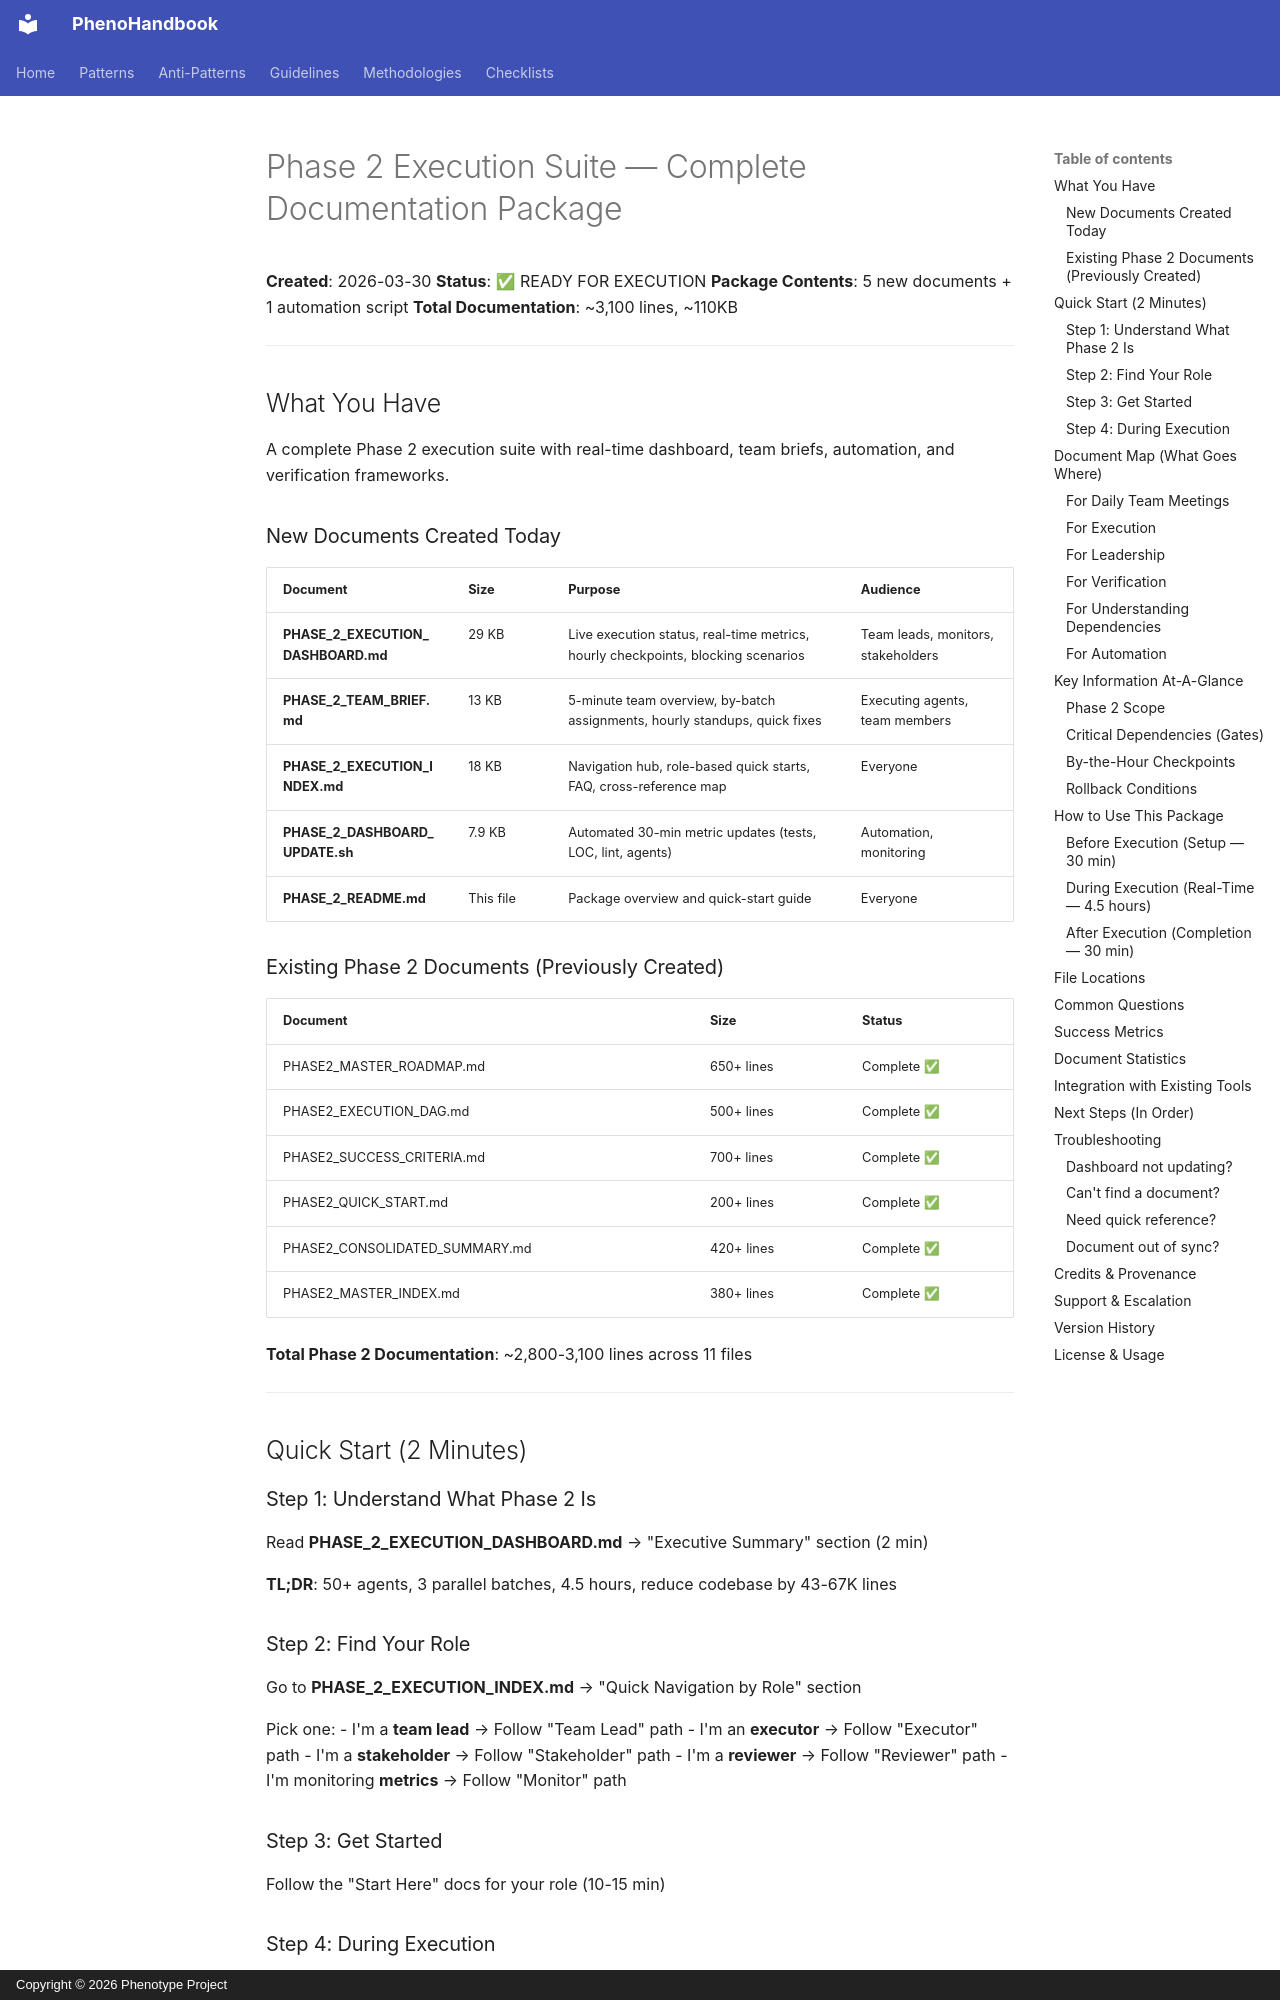

repository: KooshaPari/PhenoShared · page: worklogs/PHASE_2_README/index.html · generator: mkdocs · copyright: Copyright © 2026 Phenotype Project

# Phase 2 Execution Suite — Complete Documentation Package

**Created**: 2026-03-30
**Status**: ✅ READY FOR EXECUTION
**Package Contents**: 5 new documents + 1 automation script
**Total Documentation**: ~3,100 lines, ~110KB

---

## What You Have

A complete Phase 2 execution suite with real-time dashboard, team briefs, automation, and verification frameworks.

### New Documents Created Today

| Document | Size | Purpose | Audience |
|----------|------|---------|----------|
| **PHASE_2_EXECUTION_DASHBOARD.md** | 29 KB | Live execution status, real-time metrics, hourly checkpoints, blocking scenarios | Team leads, monitors, stakeholders |
| **PHASE_2_TEAM_BRIEF.md** | 13 KB | 5-minute team overview, by-batch assignments, hourly standups, quick fixes | Executing agents, team members |
| **PHASE_2_EXECUTION_INDEX.md** | 18 KB | Navigation hub, role-based quick starts, FAQ, cross-reference map | Everyone |
| **PHASE_2_DASHBOARD_UPDATE.sh** | 7.9 KB | Automated 30-min metric updates (tests, LOC, lint, agents) | Automation, monitoring |
| **PHASE_2_README.md** | This file | Package overview and quick-start guide | Everyone |

### Existing Phase 2 Documents (Previously Created)

| Document | Size | Status |
|----------|------|--------|
| PHASE2_MASTER_ROADMAP.md | 650+ lines | Complete ✅ |
| PHASE2_EXECUTION_DAG.md | 500+ lines | Complete ✅ |
| PHASE2_SUCCESS_CRITERIA.md | 700+ lines | Complete ✅ |
| PHASE2_QUICK_START.md | 200+ lines | Complete ✅ |
| PHASE2_CONSOLIDATED_SUMMARY.md | 420+ lines | Complete ✅ |
| PHASE2_MASTER_INDEX.md | 380+ lines | Complete ✅ |

**Total Phase 2 Documentation**: ~2,800-3,100 lines across 11 files

---

## Quick Start (2 Minutes)

### Step 1: Understand What Phase 2 Is
Read **PHASE_2_EXECUTION_DASHBOARD.md** → "Executive Summary" section (2 min)

**TL;DR**: 50+ agents, 3 parallel batches, 4.5 hours, reduce codebase by 43-67K lines

### Step 2: Find Your Role
Go to **PHASE_2_EXECUTION_INDEX.md** → "Quick Navigation by Role" section

Pick one:
- I'm a **team lead** → Follow "Team Lead" path
- I'm an **executor** → Follow "Executor" path
- I'm a **stakeholder** → Follow "Stakeholder" path
- I'm a **reviewer** → Follow "Reviewer" path
- I'm monitoring **metrics** → Follow "Monitor" path

### Step 3: Get Started
Follow the "Start Here" docs for your role (10-15 min)
